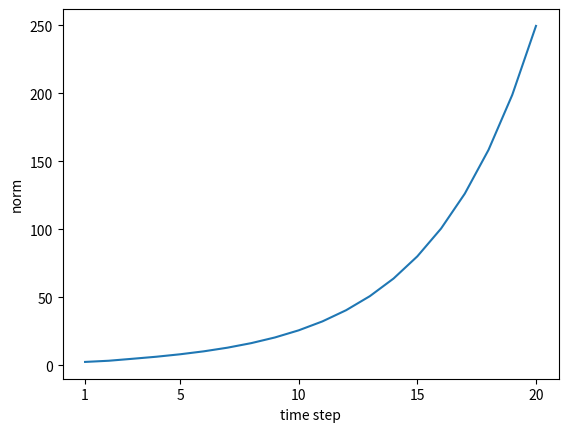

Recreate this plot in Python.
# coding: utf-8
import numpy as np
import matplotlib.pyplot as plt


N = 2  # mini-batch的大小
H = 3  # 隐藏状态向量的维数
T = 20  # 时序数据的长度

dh = np.ones((N, H))

np.random.seed(3)

Wh = np.random.randn(H, H)
#Wh = np.random.randn(H, H) * 0.5

norm_list = []
for t in range(T):
    dh = np.dot(dh, Wh.T)
    norm = np.sqrt(np.sum(dh**2)) / N
    norm_list.append(norm)

print(norm_list)

# 绘制图形
plt.plot(np.arange(len(norm_list)), norm_list)

plt.xticks([0, 4, 9, 14, 19], [1, 5, 10, 15, 20])
plt.xlabel('time step')
plt.ylabel('norm')
plt.show()
